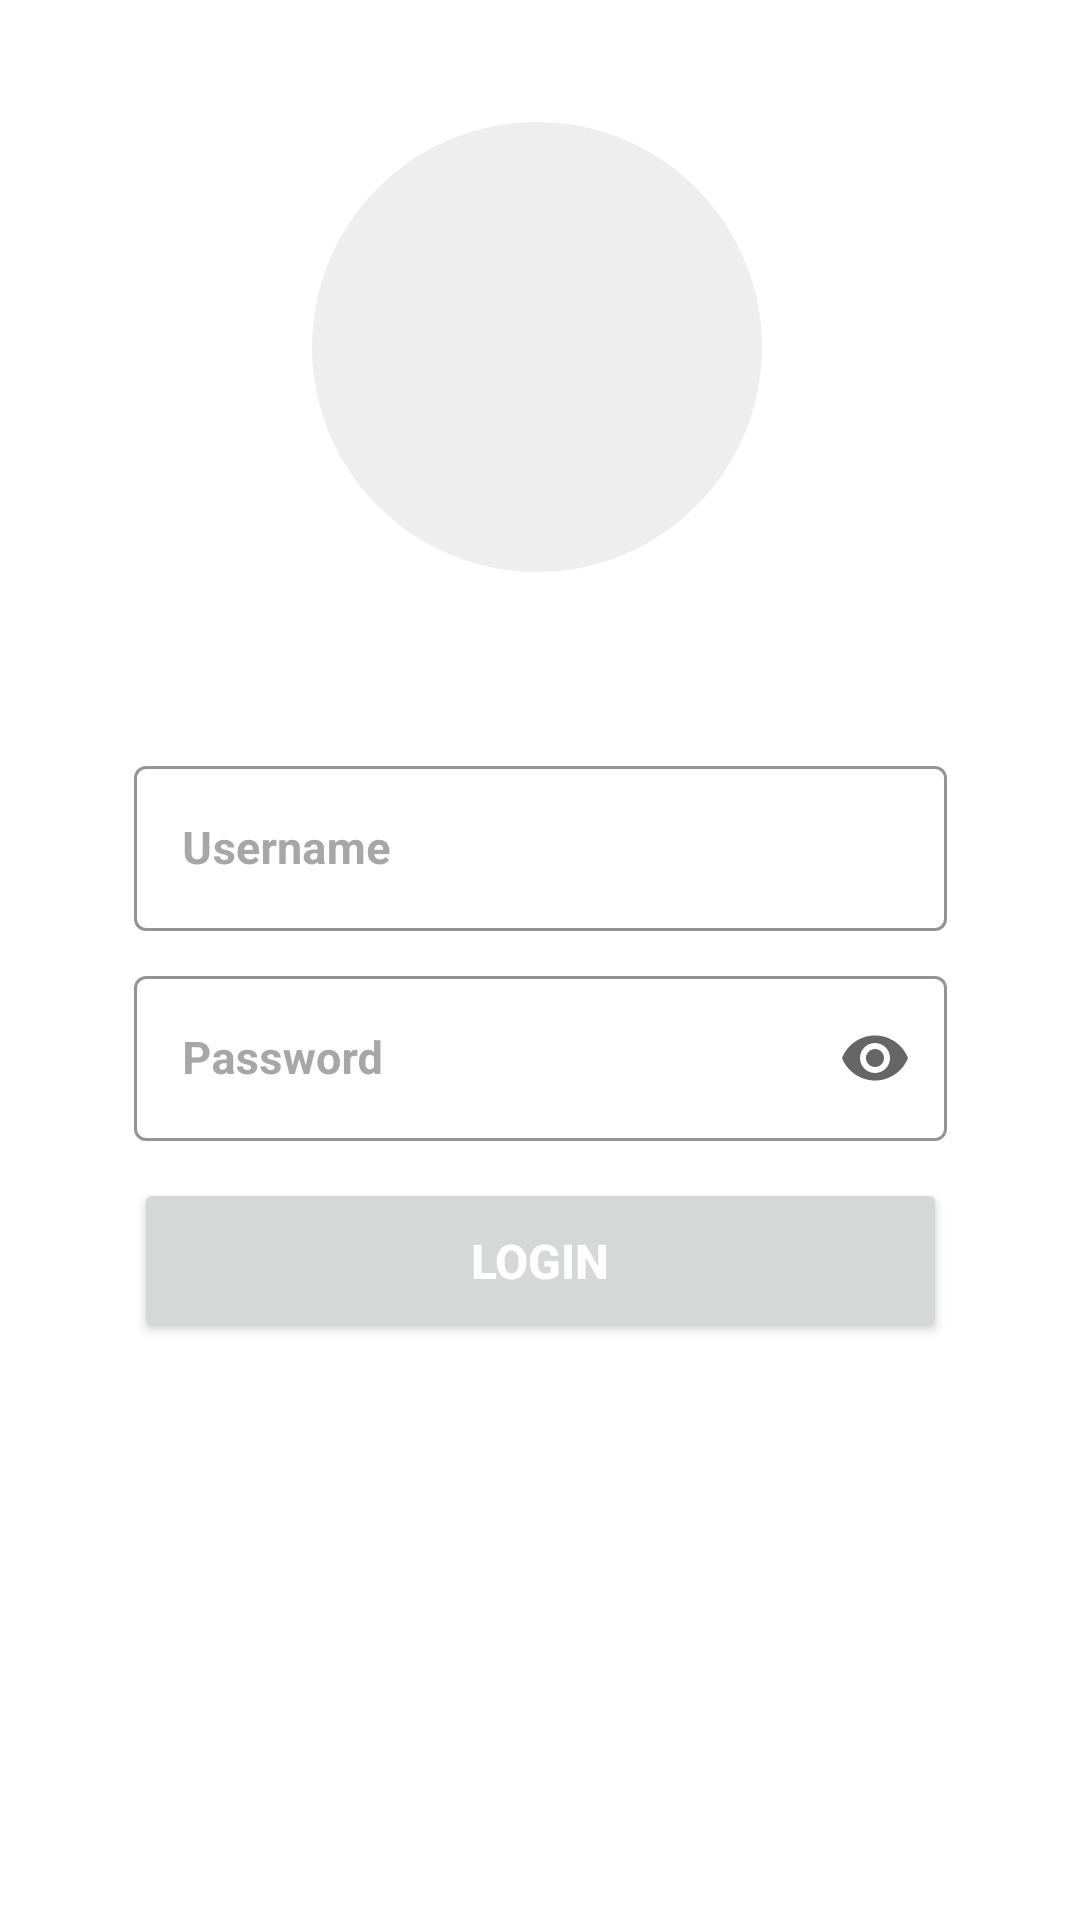

Write the Android layout XML for this screen, with the resource values it uses.
<!-- AndroidManifest.xml: application theme Theme.BakeryApp -->
<!-- res/layout/login_fragment.xml -->
<?xml version="1.0" encoding="utf-8"?>
<androidx.constraintlayout.widget.ConstraintLayout xmlns:android="http://schemas.android.com/apk/res/android"
    xmlns:tools="http://schemas.android.com/tools"
    android:layout_width="match_parent"
    android:layout_height="match_parent"
    xmlns:app="http://schemas.android.com/apk/res-auto"
    android:background="@drawable/background"
    tools:context="com.ssinfomate.bakeryapp.ui.userlogin.LoginFragment">

    <com.google.android.material.textfield.TextInputLayout
        android:id="@+id/txtUsername"
        style="@style/Widget.MaterialComponents.TextInputLayout.OutlinedBox"
        android:layout_width="271dp"
        android:layout_height="63dp"
        android:layout_marginStart="70dp"
        android:layout_marginTop="250dp"
        android:layout_marginEnd="70dp"
        android:hint="Username"
        android:textColorHint="#A7A7A7"
        app:boxStrokeColor="#EAEAEE"
        app:layout_constraintEnd_toEndOf="parent"
        app:layout_constraintStart_toStartOf="parent"
        app:layout_constraintTop_toTopOf="parent">
        <com.google.android.material.textfield.TextInputEditText
            android:id="@+id/inputUsername"
            android:layout_width="match_parent"
            android:layout_height="55dp"
            android:textColor="#5B5B5B"
            android:textSize="15sp"
            android:textStyle="bold"
            tools:ignore="TouchTargetSizeCheck" />
    </com.google.android.material.textfield.TextInputLayout>

    <com.google.android.material.textfield.TextInputLayout
        android:id="@+id/txtPassword"
        style="@style/Widget.MaterialComponents.TextInputLayout.OutlinedBox"
        android:layout_width="271dp"
        android:layout_height="63dp"
        android:layout_marginStart="70dp"
        android:layout_marginTop="320dp"
        android:layout_marginEnd="70dp"
        android:hint="Password"
        android:textColorHint="#A7A7A7"
        app:endIconMode="password_toggle"
        app:boxStrokeColor="#EAEAEE"
        app:layout_constraintEnd_toEndOf="parent"
        app:layout_constraintStart_toStartOf="parent"
        app:layout_constraintTop_toTopOf="parent">

        <com.google.android.material.textfield.TextInputEditText
            android:id="@+id/inputPassword"
            android:layout_width="match_parent"
            android:layout_height="55dp"
            android:textColor="#5B5B5B"
            android:textSize="15sp"
            android:textStyle="bold"
            android:inputType="textPassword"
            tools:ignore="TouchTargetSizeCheck" />
    </com.google.android.material.textfield.TextInputLayout>

    <Button
        android:id="@+id/button_login"
        android:layout_width="271dp"
        android:layout_height="55dp"
        android:layout_marginTop="200dp"
        android:text="LOGIN"
        android:textAlignment="center"
        android:textColor="#FFFFFF"
        android:textSize="16sp"
        android:textStyle="bold"
        app:layout_constraintBottom_toBottomOf="parent"
        app:layout_constraintEnd_toEndOf="parent"
        app:layout_constraintStart_toStartOf="parent"
        app:layout_constraintTop_toTopOf="parent" />

    <ImageView
            app:strokeColor="@color/white"
            android:background="@drawable/login_bg_color_img"
            android:layout_gravity="center"
            app:strokeWidth="1dp"
            android:layout_width="150dp"
            android:layout_height="150dp"
            android:src="@drawable/bakery_logo"
            app:layout_constraintBottom_toTopOf="@+id/txtUsername"
            app:layout_constraintEnd_toEndOf="parent"
            app:layout_constraintHorizontal_bias="0.496"
            app:layout_constraintStart_toStartOf="parent"
            app:layout_constraintTop_toTopOf="parent"
            app:layout_constraintVertical_bias="0.407"
            />

    
    

    


</androidx.constraintlayout.widget.ConstraintLayout>
<!-- resources referenced by this layout -->
<resources>
  <color name="lite_purple">#3BA8BE</color>
  
      #
  <color name="white">#FFFFFFFF</color>
  <!-- drawable login_bg_color_img (drawable-v24) -->
  <?xml version="1.0" encoding="utf-8"?>
  <shape xmlns:android="http://schemas.android.com/apk/res/android">
      <solid
          android:color="#EEEEEE"/> 
  
      <stroke
          android:width="3dp"
          android:color="#EEEEEE" /> 
  
      <corners
          android:radius="150dp"/> 
  
  </shape>
  <style name="Theme.BakeryApp" parent="Theme.MaterialComponents.DayNight.DarkActionBar">
          
          
          <item name="colorPrimary">@color/colorPrimary</item>
          <item name="colorPrimaryVariant">@color/navy_blue</item>
          <item name="colorOnPrimary">@color/white</item>
          <item name="colorPrimaryDark">@color/colorPrimaryDark</item>
          <item name="colorAccent">@color/colorAccent</item>
          
          <item name="colorSecondary">@color/teal_200</item>
          <item name="colorSecondaryVariant">@color/teal_700</item>
          <item name="colorOnSecondary">@color/black</item>
          
          <item name="android:statusBarColor" tools:targetApi="l">?attr/colorPrimaryVariant</item>
          <item name="drawerArrowStyle">@style/MyDrawerArrowToggle</item>
          
      </style>
  <color name="colorPrimary">#302BB5</color>
  <color name="navy_blue">#3B82F0</color>
  <color name="colorPrimaryDark">#0975D5</color>
  <color name="colorAccent">#525252</color>
  <color name="teal_200">#FF03DAC5</color>
  <color name="teal_700">#FF018786</color>
  <color name="black">#FF000000</color>
  <style name="MyDrawerArrowToggle" parent="Widget.AppCompat.DrawerArrowToggle">
          <item name="color">@color/colorPrimaryDark</item>
      </style>
</resources>
